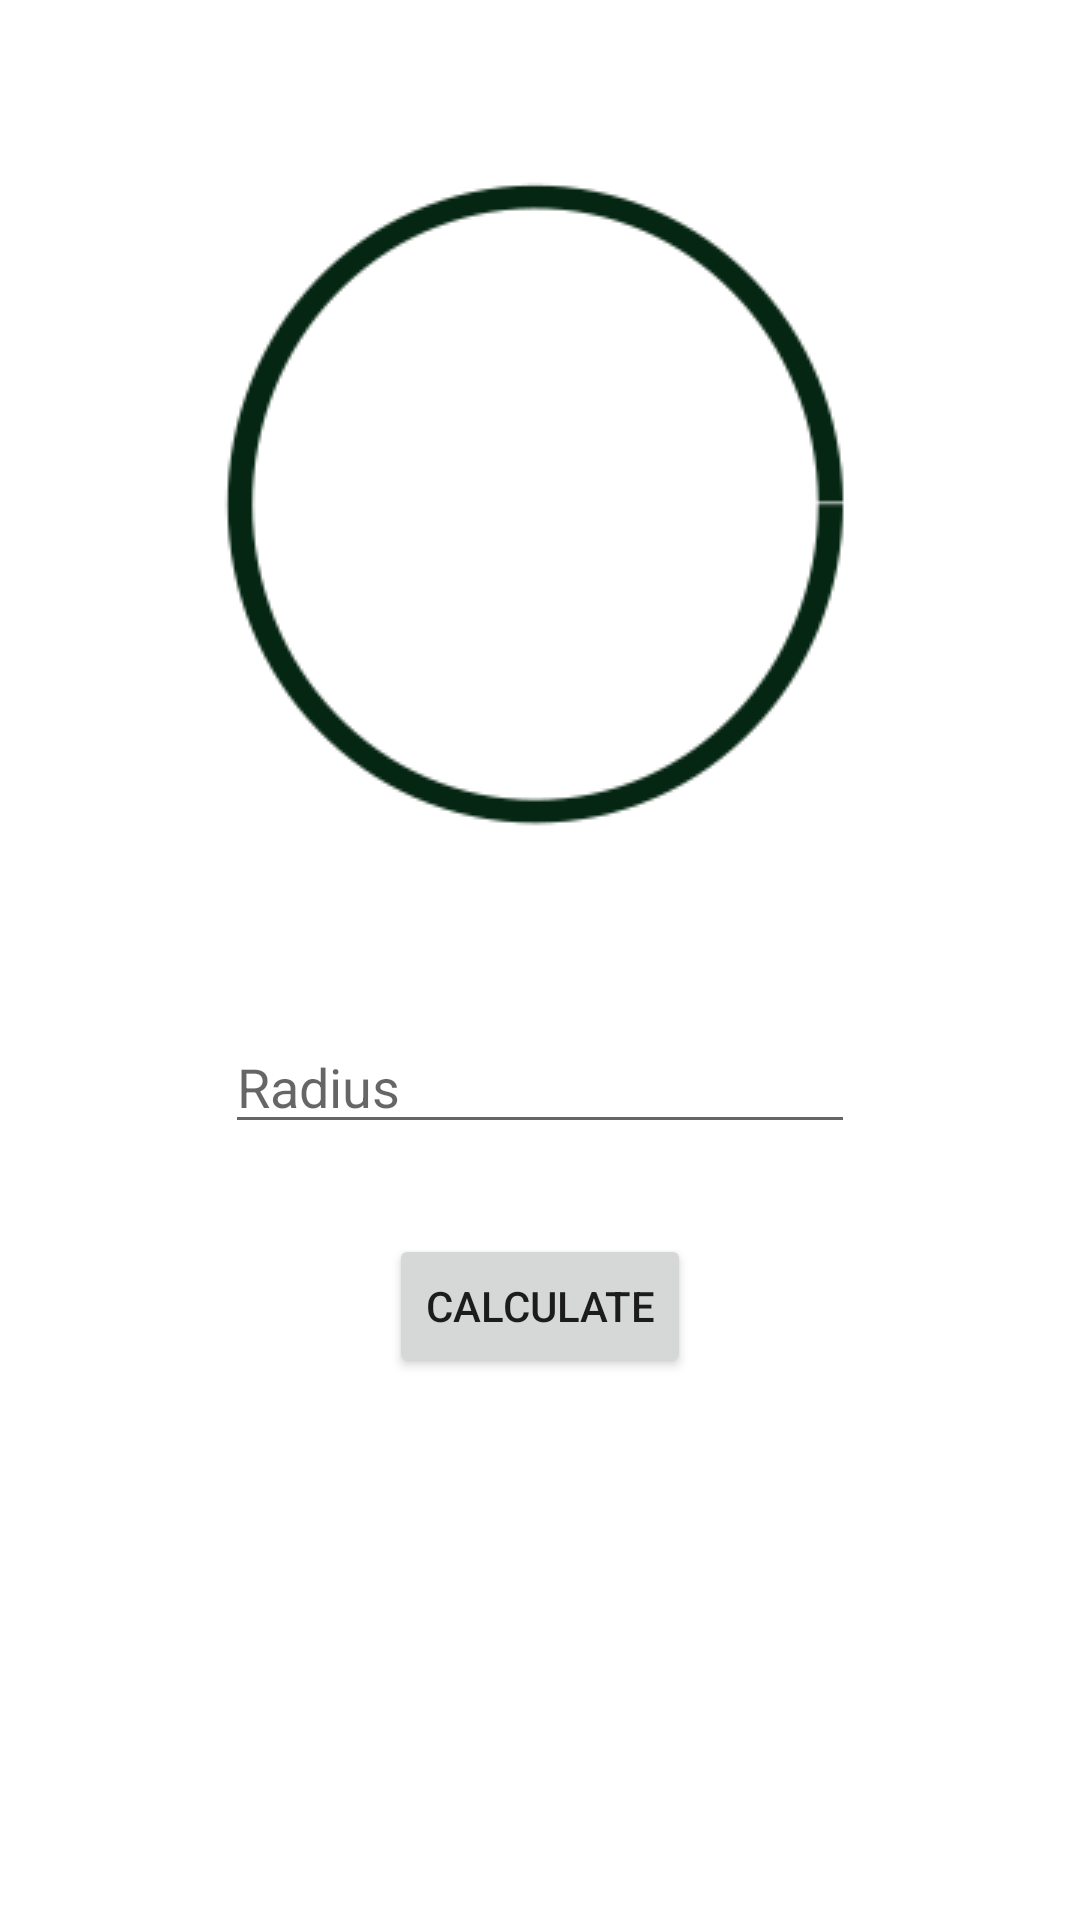

The Android layout XML behind this screen, and the referenced resources:
<!-- AndroidManifest.xml: application theme Theme.AreaVisualizer -->
<!-- res/layout/activity_circle.xml -->
<?xml version="1.0" encoding="utf-8"?>
<androidx.constraintlayout.widget.ConstraintLayout xmlns:android="http://schemas.android.com/apk/res/android"
    xmlns:app="http://schemas.android.com/apk/res-auto"
    xmlns:tools="http://schemas.android.com/tools"
    android:layout_width="match_parent"
    android:layout_height="match_parent"
    tools:context=".CircleActivity">

    <ImageView
        android:id="@+id/imageView5"
        android:layout_width="wrap_content"
        android:layout_height="wrap_content"
        android:layout_marginTop="50dp"
        app:layout_constraintEnd_toEndOf="parent"
        app:layout_constraintStart_toStartOf="parent"
        app:layout_constraintTop_toTopOf="parent"
        app:srcCompat="@drawable/black_circle_svg" />

    <EditText
        android:id="@+id/circleEditTextView"
        android:layout_width="wrap_content"
        android:layout_height="wrap_content"
        android:layout_marginTop="50dp"
        android:ems="10"
        android:hint="Radius"
        android:inputType="textPersonName"
        app:layout_constraintEnd_toEndOf="parent"
        app:layout_constraintStart_toStartOf="parent"
        app:layout_constraintTop_toBottomOf="@+id/imageView5" />

    <Button
        android:id="@+id/circleBtnView"
        android:layout_width="wrap_content"
        android:layout_height="wrap_content"
        android:layout_marginTop="30dp"
        android:text="Calculate"
        app:layout_constraintEnd_toEndOf="parent"
        app:layout_constraintStart_toStartOf="parent"
        app:layout_constraintTop_toBottomOf="@+id/circleEditTextView" />
</androidx.constraintlayout.widget.ConstraintLayout>
<!-- resources referenced by this layout -->
<resources>
  <!-- drawable black_circle_svg: png bitmap (drawable, 4584 bytes) -->
  <style name="Theme.AreaVisualizer" parent="Theme.MaterialComponents.DayNight.DarkActionBar">
          
          <item name="colorPrimary">@color/purple_500</item>
          <item name="colorPrimaryVariant">@color/purple_700</item>
          <item name="colorOnPrimary">@color/white</item>
          
          <item name="colorSecondary">@color/teal_200</item>
          <item name="colorSecondaryVariant">@color/teal_700</item>
          <item name="colorOnSecondary">@color/black</item>
          
          <item name="android:statusBarColor">?attr/colorPrimaryVariant</item>
          
      </style>
  <!-- not gathered from this repository: default colours our renderer supplied (Android Studio template values) -->
  <color name="purple_500">#FF6200EE</color>
  <color name="purple_700">#FF3700B3</color>
  <color name="teal_200">#FF03DAC5</color>
  <color name="teal_700">#FF018786</color>
  <color name="black">#FF000000</color>
  <color name="white">#FFFFFFFF</color>
</resources>
